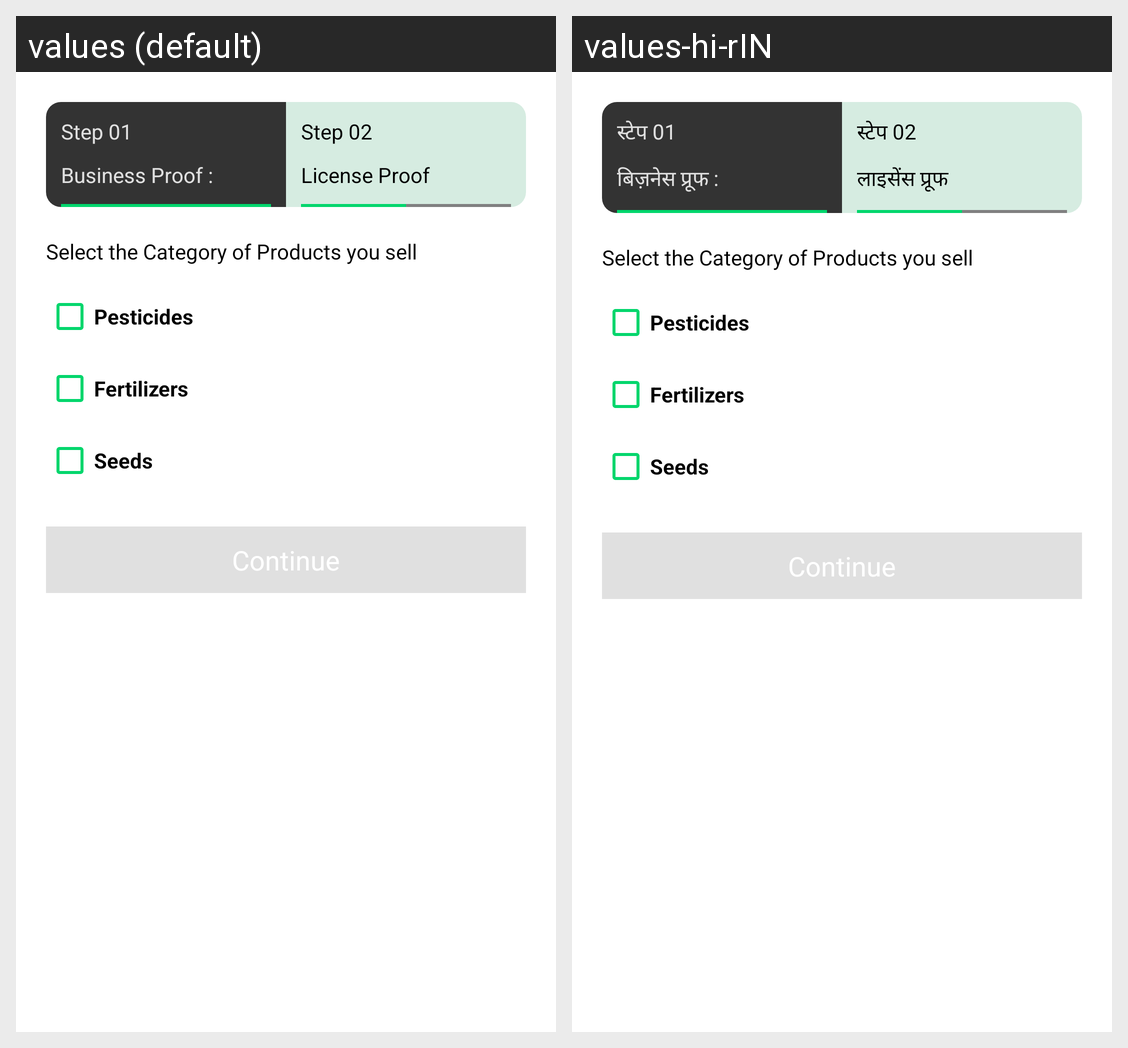

Here is an Android app screen in its default locale and in the app's own translations. Write out the translated-string differences for the strings that appear on this screen.
Android screen res/layout/fragment_license.xml rendered under 2 locales, left to right: values (default), values-hi-rIN. Device: Nexus 5 (rendered at 1080×1920; each locale shown at half size, 540×960, under a caption strip naming it); theme Theme.B2B.
Strings drawn on this screen, with the default value and each locale's value (text and hints the layout hard-codes, and strings that could not be matched under every locale, appear in the picture but are not listed):

step_01
  values: Step 01
  values-hi-rIN: स्टेप 01

business_proof
  values: Business Proof :
  values-hi-rIN: बिज़नेस प्रूफ :

step_02
  values: Step 02
  values-hi-rIN: स्टेप 02

license_proof
  values: License Proof
  values-hi-rIN: लाइसेंस प्रूफ
